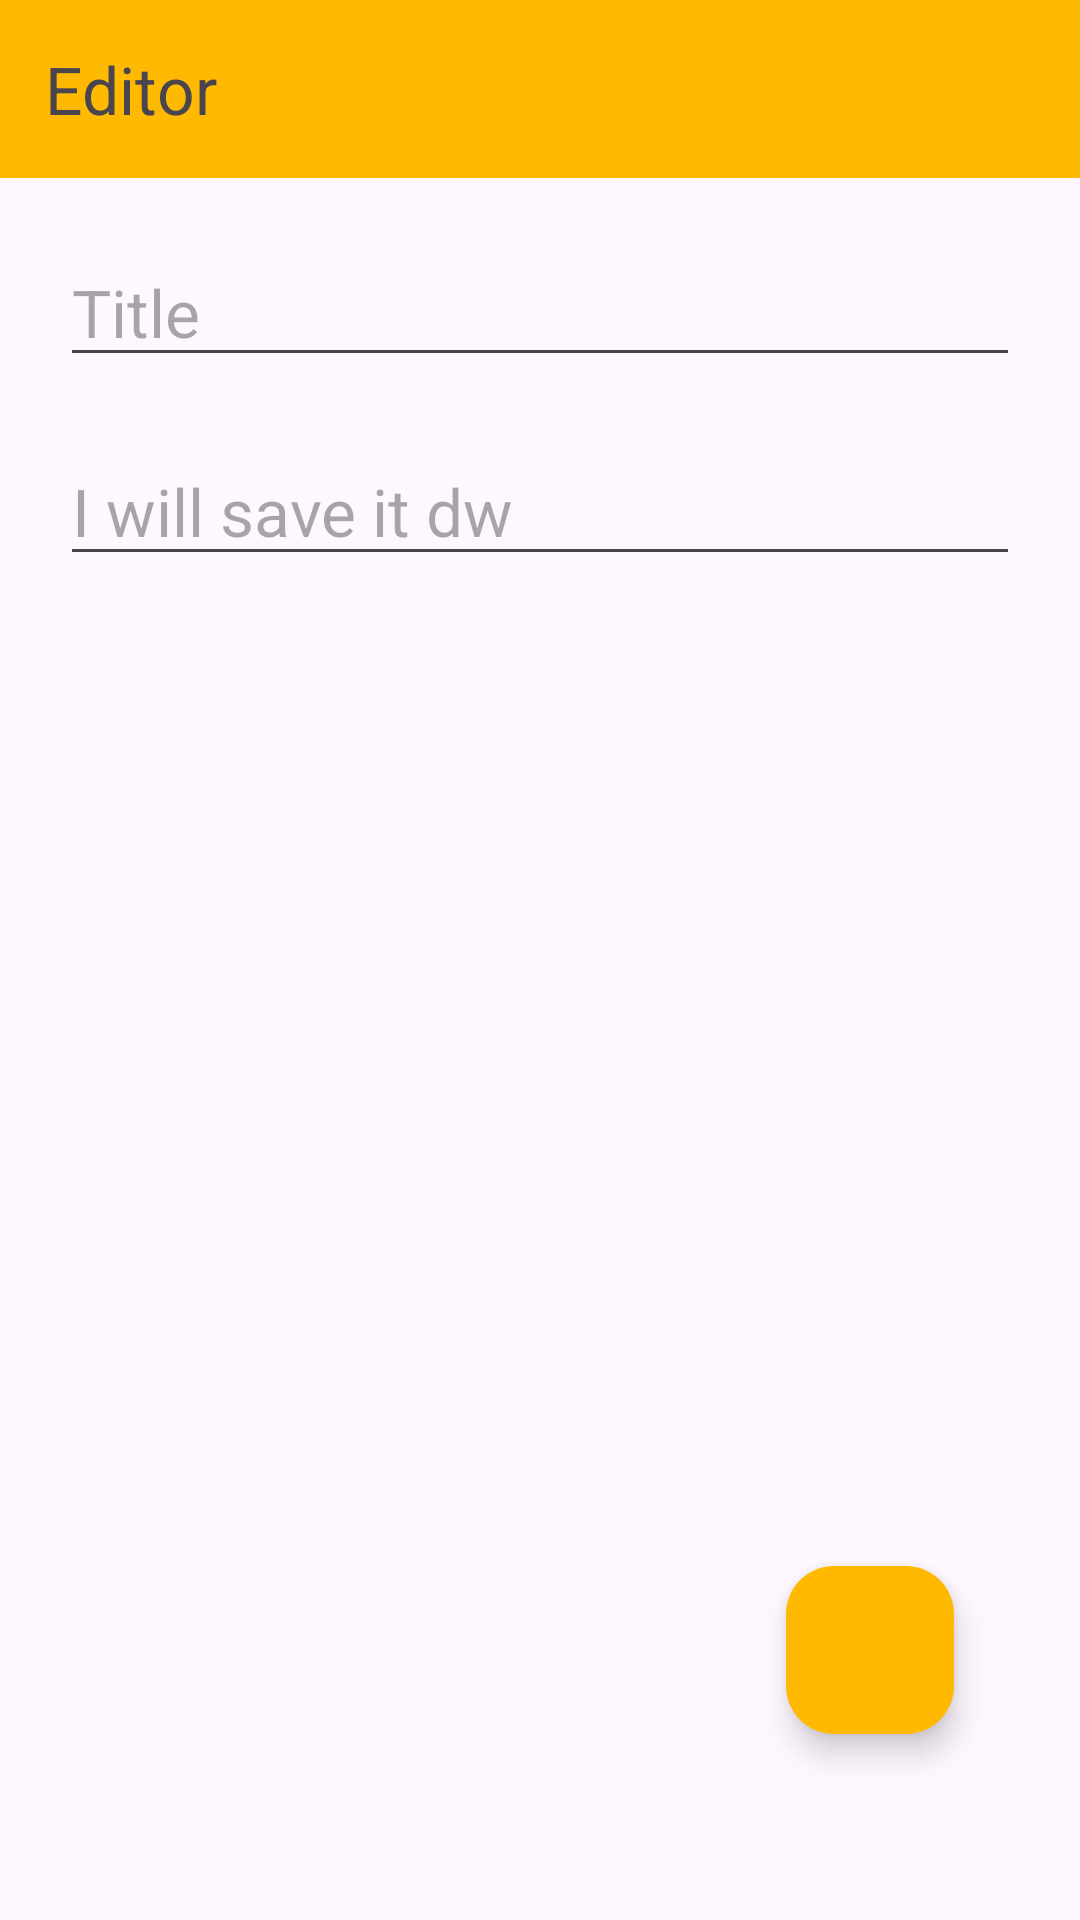

Here is an Android app screen rendered from its layout file. Give the layout XML and the strings, colors and styles it references.
<!-- AndroidManifest.xml: application theme Theme.Eznotes -->
<!-- res/layout/activity_notes.xml -->
<?xml version="1.0" encoding="utf-8"?>
<LinearLayout xmlns:android="http://schemas.android.com/apk/res/android"
    xmlns:app="http://schemas.android.com/apk/res-auto"
    xmlns:tools="http://schemas.android.com/tools"
    android:id="@+id/main"
    android:layout_width="match_parent"
    android:layout_height="match_parent"
    tools:context=".notes"
    android:orientation="vertical"

    >


    <TextView
        android:id="@+id/textView2"
        android:layout_width="match_parent"
        android:layout_height="wrap_content"
        android:background="@color/primary"
        android:padding="15sp"
        android:text="Editor"
        android:textSize="22sp" />

    <EditText
        android:id="@+id/editTextText"
        android:layout_width="match_parent"
        android:layout_height="wrap_content"
        android:layout_margin="20dp"
        android:ems="10"
        android:hint="Title"
        android:inputType="text"
        android:textSize="22sp" />

    <EditText
        android:id="@+id/desc"
        android:layout_width="match_parent"
        android:layout_height="wrap_content"
        android:layout_marginHorizontal="20sp"
        android:ems="10"
        android:gravity="start|top"
        android:hint="I will save it dw"
        android:inputType="textMultiLine"
        android:singleLine="false"
        android:textSize="22sp"
        android:maxLines="10"
        />

    <androidx.constraintlayout.widget.ConstraintLayout
        android:layout_width="match_parent"
        android:layout_height="match_parent">

        <com.google.android.material.floatingactionbutton.FloatingActionButton
            android:id="@+id/save"
            android:layout_width="wrap_content"
            android:layout_height="wrap_content"
            android:layout_marginStart="314dp"
            android:layout_marginTop="309dp"
            android:layout_marginEnd="42dp"
            android:layout_marginBottom="62dp"
            android:clickable="true"
            app:backgroundTint="@color/primary"
            app:layout_constraintBottom_toBottomOf="parent"
            app:layout_constraintEnd_toEndOf="parent"
            app:layout_constraintHorizontal_bias="1.0"
            app:layout_constraintStart_toStartOf="parent"
            app:layout_constraintTop_toTopOf="parent"
            app:layout_constraintVertical_bias="1.0"
            app:srcCompat="@drawable/baseline_add_task_24" />
    </androidx.constraintlayout.widget.ConstraintLayout>

</LinearLayout>
<!-- resources referenced by this layout -->
<resources>
  <color name="primary">#FFB901</color>
  <style name="Theme.Eznotes" parent="Base.Theme.Eznotes" />
  <style name="Base.Theme.Eznotes" parent="Theme.Material3.DayNight.NoActionBar">
          
          
          <item name="colorPrimary">#FFB901</item>
          <item name="android:statusBarColor">#FFB901</item>
      </style>
</resources>
